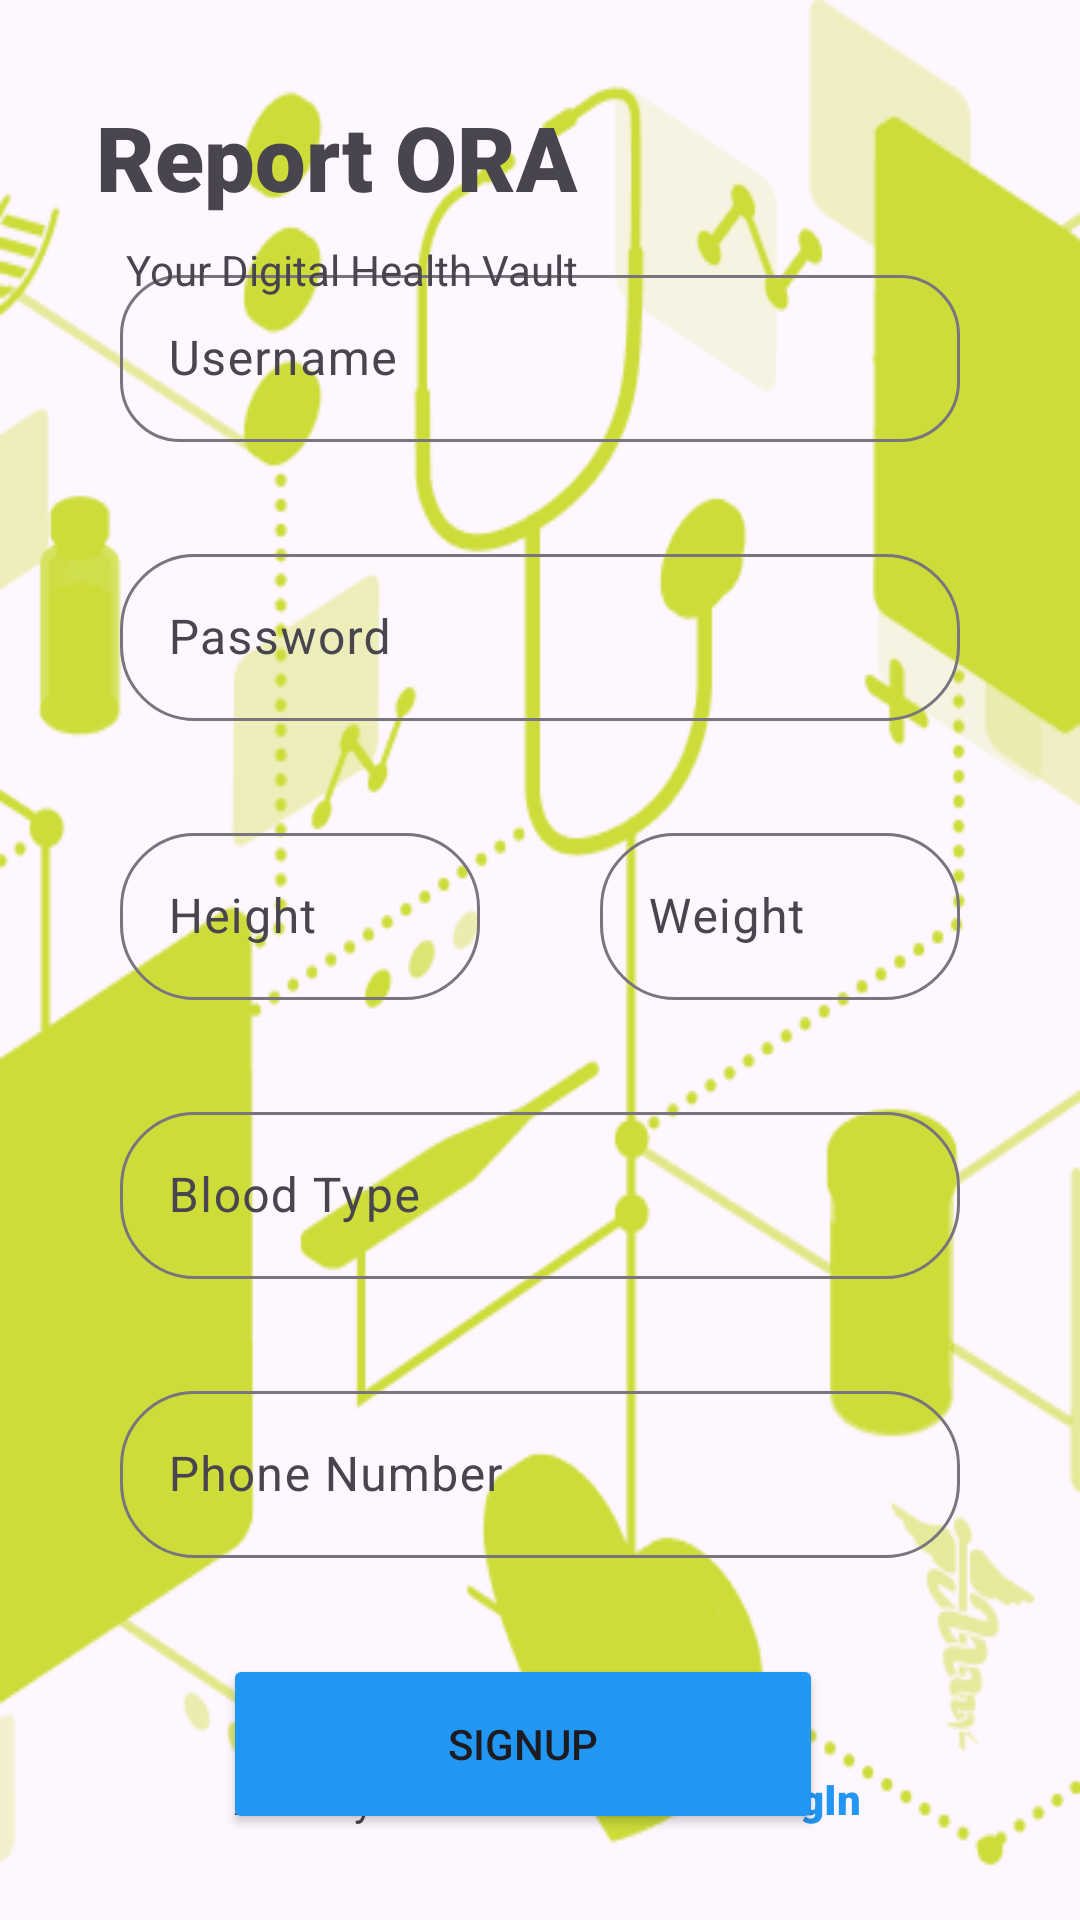

This screen was rendered from an Android layout file. Write that file and the resources it references.
<!-- AndroidManifest.xml: application theme Theme.ReportORA -->
<!-- res/layout/fragment_sign_up.xml -->
<?xml version="1.0" encoding="utf-8"?>
<androidx.constraintlayout.widget.ConstraintLayout xmlns:android="http://schemas.android.com/apk/res/android"
    xmlns:app="http://schemas.android.com/apk/res-auto"
    xmlns:tools="http://schemas.android.com/tools"
    android:id="@+id/frameLayout2"
    android:layout_width="match_parent"
    android:layout_height="match_parent"
    android:background="@drawable/home"
    android:backgroundTint="#CDDC39"
    tools:context=".authentication.SignUpFragment">

    <TextView
        android:id="@+id/textView"
        android:layout_width="wrap_content"
        android:layout_height="wrap_content"
        android:text="Already have an account ? "
        app:layout_constraintBottom_toBottomOf="parent"
        app:layout_constraintEnd_toEndOf="parent"
        app:layout_constraintHorizontal_bias="0.4"
        app:layout_constraintStart_toStartOf="parent"
        app:layout_constraintTop_toTopOf="parent"
        app:layout_constraintVertical_bias="0.95"
        tools:ignore="HardcodedText" />

    <com.google.android.material.textfield.TextInputLayout
        android:id="@+id/textInputLayout"
        android:layout_width="280dp"
        android:layout_height="wrap_content"
        android:layout_marginBottom="32dp"
        app:boxCornerRadiusBottomEnd="20dp"
        app:boxCornerRadiusBottomStart="20dp"
        app:boxCornerRadiusTopEnd="20dp"
        app:boxCornerRadiusTopStart="20dp"
        app:layout_constraintBottom_toTopOf="@+id/textInputLayout2"
        app:layout_constraintEnd_toEndOf="parent"
        app:layout_constraintStart_toStartOf="parent">

        <com.google.android.material.textfield.TextInputEditText
            android:id="@+id/signup_username"
            android:layout_width="match_parent"
            android:layout_height="wrap_content"
            android:hint="@string/username"
            tools:ignore="TextContrastCheck" />
    </com.google.android.material.textfield.TextInputLayout>


    <com.google.android.material.textfield.TextInputLayout
        android:id="@+id/textInputLayout2"
        android:layout_width="280dp"
        android:layout_height="wrap_content"
        app:boxCornerRadiusBottomEnd="25dp"
        app:boxCornerRadiusBottomStart="25dp"
        app:boxCornerRadiusTopEnd="25dp"
        app:boxCornerRadiusTopStart="25dp"
        app:layout_constraintBottom_toBottomOf="parent"
        app:layout_constraintEnd_toEndOf="parent"
        app:layout_constraintStart_toStartOf="parent"
        app:layout_constraintTop_toTopOf="parent"
        app:layout_constraintVertical_bias="0.31">

        <com.google.android.material.textfield.TextInputEditText
            android:id="@+id/signup_password"
            android:layout_width="match_parent"
            android:layout_height="wrap_content"
            android:hint="@string/password"
            tools:ignore="TextContrastCheck" />
    </com.google.android.material.textfield.TextInputLayout>

    <Button
        android:id="@+id/signup_button"
        android:layout_width="200dp"
        android:layout_height="60dp"
        android:layout_marginTop="32dp"
        android:backgroundTint="#2196F3"
        android:text="@string/signup"
        app:layout_constraintEnd_toEndOf="parent"
        app:layout_constraintHorizontal_bias="0.464"
        app:layout_constraintStart_toStartOf="parent"
        app:layout_constraintTop_toBottomOf="@+id/textInputLayout5"
        tools:ignore="TextContrastCheck" />

    <TextView
        android:id="@+id/login_nav"
        android:layout_width="wrap_content"
        android:layout_height="wrap_content"
        android:layout_marginStart="8dp"
        android:fontFamily="sans-serif-black"
        android:text="LogIn"
        android:textColor="#2196F3"
        app:layout_constraintBottom_toBottomOf="@+id/textView"
        app:layout_constraintStart_toEndOf="@+id/textView"
        app:layout_constraintTop_toTopOf="@+id/textView"
        tools:ignore="HardcodedText,TextContrastCheck" />

    <com.google.android.material.textfield.TextInputLayout
        android:id="@+id/textInputLayout3"
        android:layout_width="120dp"
        android:layout_height="wrap_content"
        android:layout_marginTop="32dp"
        app:boxCornerRadiusBottomEnd="25dp"
        app:boxCornerRadiusBottomStart="25dp"
        app:boxCornerRadiusTopEnd="25dp"
        app:boxCornerRadiusTopStart="25dp"
        app:layout_constraintStart_toStartOf="@+id/textInputLayout2"
        app:layout_constraintTop_toBottomOf="@+id/textInputLayout2">

        <com.google.android.material.textfield.TextInputEditText
            android:id="@+id/signup_height"
            android:layout_width="match_parent"
            android:layout_height="wrap_content"
            android:hint="Height" />
    </com.google.android.material.textfield.TextInputLayout>

    <com.google.android.material.textfield.TextInputLayout
        android:layout_width="120dp"
        android:layout_height="wrap_content"
        app:boxCornerRadiusBottomEnd="25dp"
        app:boxCornerRadiusBottomStart="25dp"
        app:boxCornerRadiusTopEnd="25dp"
        app:boxCornerRadiusTopStart="25dp"
        app:layout_constraintEnd_toEndOf="@+id/textInputLayout2"
        app:layout_constraintTop_toTopOf="@+id/textInputLayout3">

        <com.google.android.material.textfield.TextInputEditText
            android:id="@+id/signup_weight"
            android:layout_width="match_parent"
            android:layout_height="wrap_content"
            android:hint="Weight" />
    </com.google.android.material.textfield.TextInputLayout>

    <com.google.android.material.textfield.TextInputLayout
        android:id="@+id/textInputLayout4"
        android:layout_width="0dp"
        android:layout_height="wrap_content"
        android:layout_marginTop="32dp"
        app:boxCornerRadiusBottomEnd="25dp"
        app:boxCornerRadiusBottomStart="25dp"
        app:boxCornerRadiusTopEnd="25dp"
        app:boxCornerRadiusTopStart="25dp"
        app:layout_constraintEnd_toEndOf="@+id/textInputLayout2"
        app:layout_constraintStart_toStartOf="@+id/textInputLayout2"
        app:layout_constraintTop_toBottomOf="@+id/textInputLayout3">

        <com.google.android.material.textfield.TextInputEditText
            android:id="@+id/signup_blood"
            android:layout_width="match_parent"
            android:layout_height="wrap_content"
            android:hint="Blood Type" />
    </com.google.android.material.textfield.TextInputLayout>

    <com.google.android.material.textfield.TextInputLayout
        android:id="@+id/textInputLayout5"
        android:layout_width="0dp"
        android:layout_height="wrap_content"
        android:layout_marginTop="32dp"
        app:boxCornerRadiusBottomEnd="25dp"
        app:boxCornerRadiusBottomStart="25dp"
        app:boxCornerRadiusTopEnd="25dp"
        app:boxCornerRadiusTopStart="25dp"
        app:layout_constraintEnd_toEndOf="@+id/textInputLayout2"
        app:layout_constraintStart_toStartOf="@+id/textInputLayout2"
        app:layout_constraintTop_toBottomOf="@+id/textInputLayout4">

        <com.google.android.material.textfield.TextInputEditText
            android:id="@+id/signup_number"
            android:layout_width="match_parent"
            android:layout_height="wrap_content"
            android:hint="Phone Number" />
    </com.google.android.material.textfield.TextInputLayout>

    <TextView
        android:id="@+id/textView8"
        android:layout_width="wrap_content"
        android:layout_height="wrap_content"
        android:layout_marginStart="32dp"
        android:layout_marginTop="32dp"
        android:fontFamily="sans-serif-black"
        android:text="Report ORA"
        android:textSize="30sp"
        app:layout_constraintStart_toStartOf="parent"
        app:layout_constraintTop_toTopOf="parent" />

    <TextView
        android:id="@+id/textView9"
        android:layout_width="wrap_content"
        android:layout_height="wrap_content"
        android:layout_marginTop="8dp"
        android:text="Your Digital Health Vault"
        app:layout_constraintEnd_toEndOf="@+id/textView8"
        app:layout_constraintTop_toBottomOf="@+id/textView8" />
</androidx.constraintlayout.widget.ConstraintLayout>
<!-- resources referenced by this layout -->
<resources>
  <!-- drawable home: png bitmap (drawable, 62369 bytes) -->
  <string name="password">Password</string>
  <string name="signup">SignUp</string>
  <string name="username">Username</string>
  <style name="Theme.ReportORA" parent="Base.Theme.ReportORA" />
  <style name="Base.Theme.ReportORA" parent="Theme.Material3.DayNight.NoActionBar">
          
          
      </style>
</resources>
